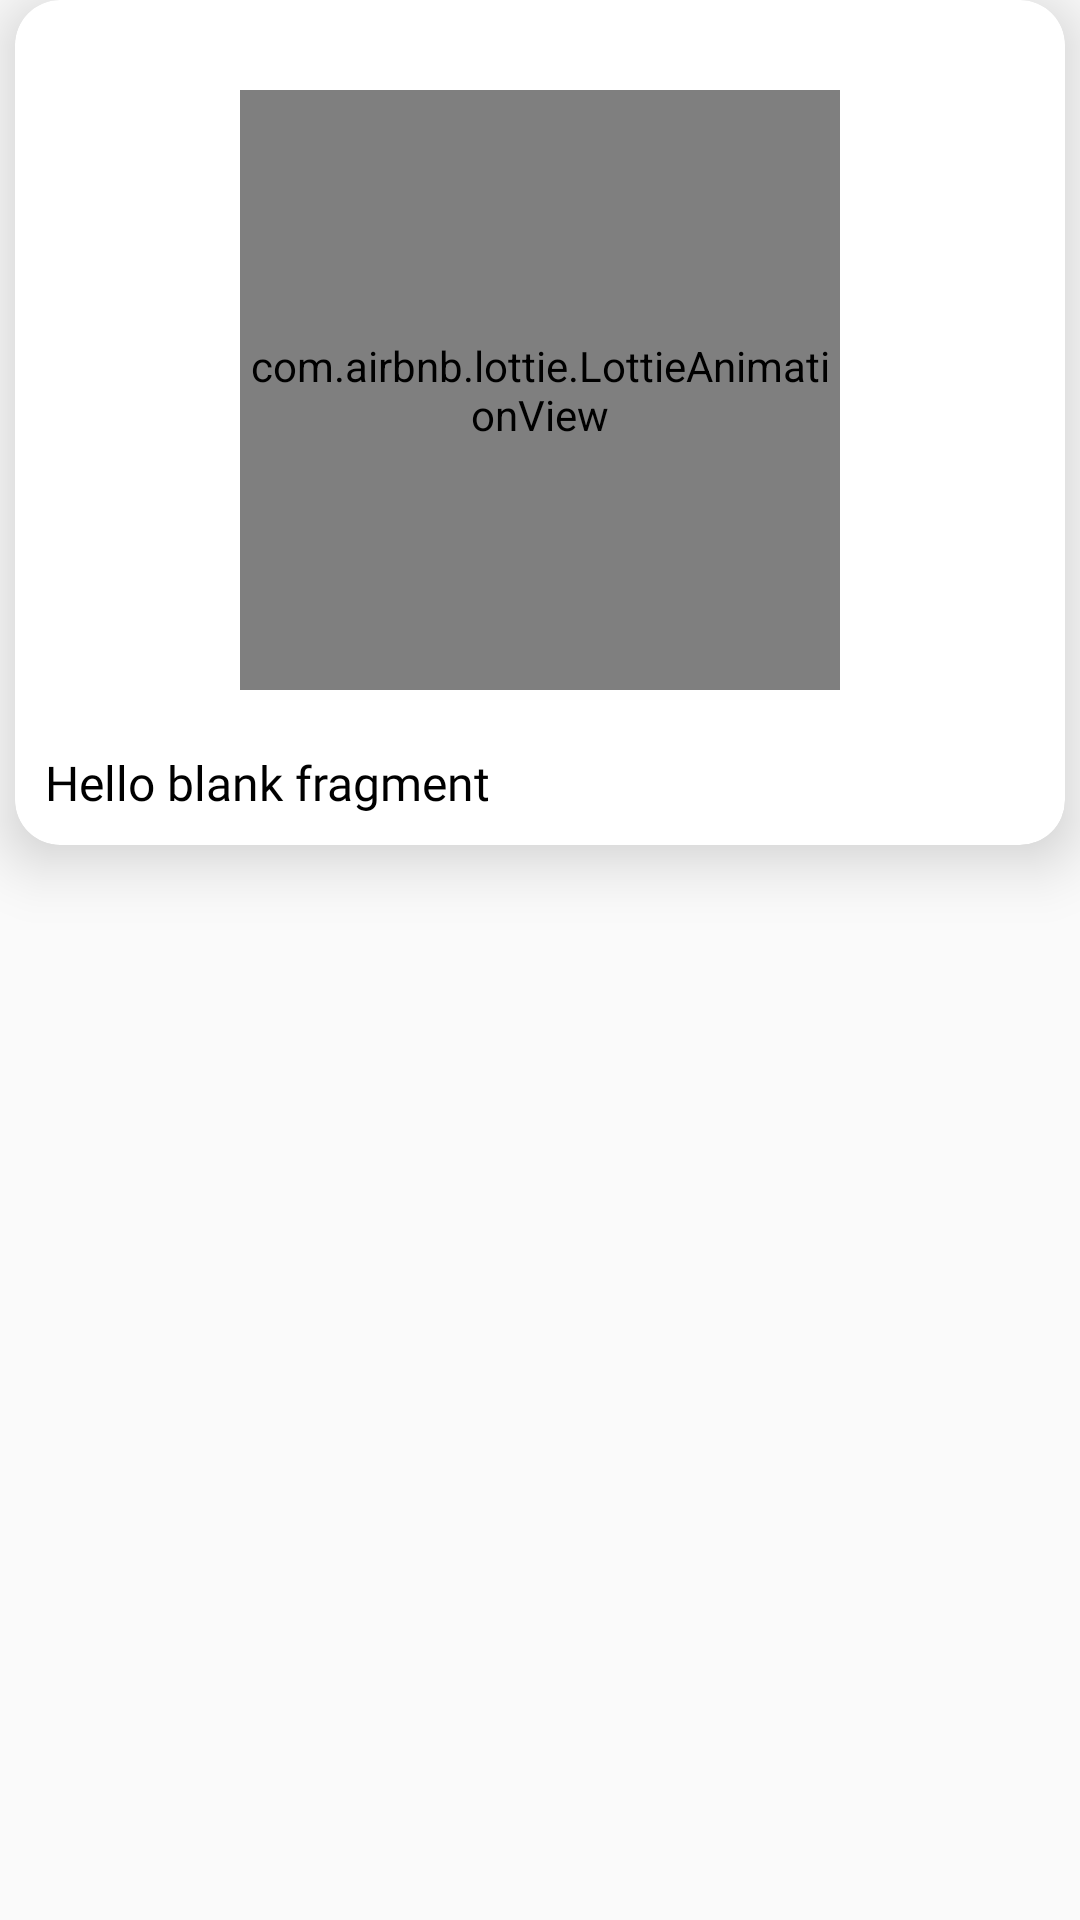

Layout XML and referenced resources for this Android screen:
<!-- AndroidManifest.xml: application theme AppTheme -->
<!-- res/layout/fragment_tips.xml -->
<?xml version="1.0" encoding="utf-8"?>
<RelativeLayout xmlns:android="http://schemas.android.com/apk/res/android"
    xmlns:tools="http://schemas.android.com/tools"
    android:layout_width="match_parent"
    android:layout_height="wrap_content"
    android:background="@android:color/transparent"
    xmlns:app="http://schemas.android.com/apk/res-auto"
    tools:context=".impian.TipsFragment">

    
    <androidx.cardview.widget.CardView
        android:layout_width="350dp"
        android:layout_height="wrap_content"
        app:cardCornerRadius="15dp"
        app:cardElevation="12dp"
        android:layout_centerHorizontal="true">

        <LinearLayout
            android:layout_width="match_parent"
            android:layout_height="wrap_content"
            android:orientation="vertical">

            <ImageButton
                android:id="@+id/btn_close_dialog"
                android:layout_width="wrap_content"
                android:layout_height="wrap_content"
                android:src="@drawable/ic_close_black_24dp"
                android:background="@android:color/transparent"
                android:layout_gravity="end"
                android:layout_margin="10dp"/>

            <com.airbnb.lottie.LottieAnimationView
                android:layout_width="200dp"
                android:layout_height="200dp"
                app:lottie_rawRes="@raw/goals"
                android:layout_margin="10dp"
                app:lottie_loop="true"
                app:lottie_autoPlay="true"
                android:layout_gravity="center_horizontal"/>

            <ScrollView
                android:layout_width="match_parent"
                android:layout_height="wrap_content">
                <RelativeLayout
                    android:layout_width="match_parent"
                    android:layout_height="wrap_content">

            <TextView
                android:layout_width="wrap_content"
                android:layout_height="wrap_content"
                android:text="@string/hello_blank_fragment"
                android:textSize="16sp"
                android:layout_margin="10dp"
                android:textColor="#000000"
                android:fontFamily="@font/poppins_medium"/>

                </RelativeLayout>
            </ScrollView>
        </LinearLayout>
    </androidx.cardview.widget.CardView>
</RelativeLayout>
<!-- resources referenced by this layout -->
<resources>
  <string name="hello_blank_fragment">Hello blank fragment</string>
  <style name="AppTheme" parent="Theme.AppCompat.Light.NoActionBar">
          
          <item name="colorPrimary">@color/colorPrimary</item>
          <item name="colorPrimaryDark">@color/colorPrimaryDark</item>
          <item name="colorAccent">@color/colorAccent</item>
      </style>
  <!-- not gathered from this repository: default colours our renderer supplied (Android Studio template values) -->
  <color name="colorPrimary">#FF6200EE</color>
  <color name="colorPrimaryDark">#FF3700B3</color>
  <color name="colorAccent">#FF03DAC5</color>
</resources>
